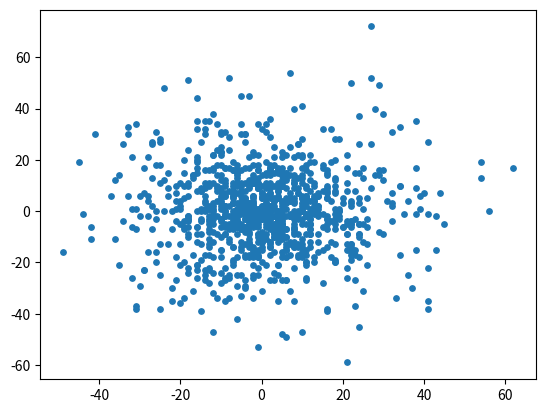

This chart was generated by the following Python code:
import random
import matplotlib.pyplot as plt

def rand(n):

    #defining a func which will return x and y co ordinates for 'n' number of steps
    x,y=0,0

    for i in range(n):
        (dx,dy) = random.choice([(0,1),(1,0),(-1,0),(0,-1)])

        x += dx
        y+= dy

    return (x,y)

number_of_walks = 1000
x_values,y_values = [],[]
for i in range(1000):
    walk = rand(i)
    x_values.append(walk[0])
    y_values.append(walk[1])

plt.scatter(x_values,y_values,s=15)
plt.show()










